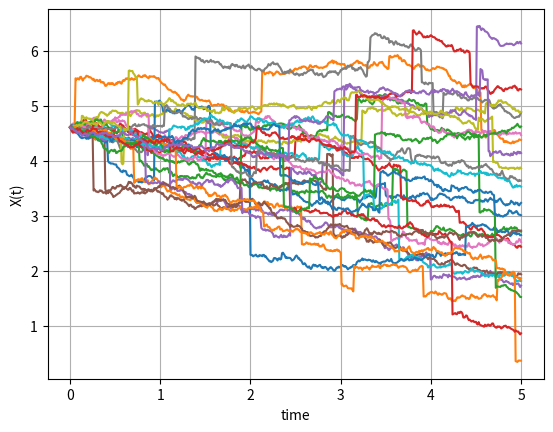
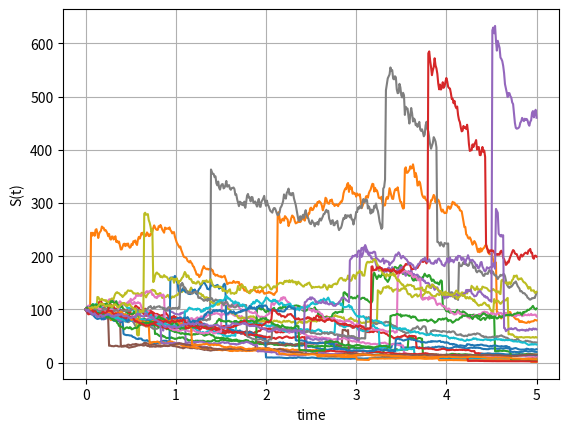

Source code (Python) for these figures, in order:
#%%
"""
Created on Thu Jan 11 2019
Paths for the Jump diffusion proces of Merton
@author: Lech A. Grzelak
"""
import numpy as np
import matplotlib.pyplot as plt

def GeneratePathsMerton(NoOfPaths,NoOfSteps,S0, T,xiP,muJ,sigmaJ,r,sigma):    
    # Create empty matrices for Poisson process and for compensated Poisson process
    X = np.zeros([NoOfPaths, NoOfSteps+1])
    S = np.zeros([NoOfPaths, NoOfSteps+1])
    time = np.zeros([NoOfSteps+1])
                
    dt = T / float(NoOfSteps)
    X[:,0] = np.log(S0)
    S[:,0] = S0
    
    # Expectation E(e^J) for J~N(muJ,sigmaJ^2)
    EeJ = np.exp(muJ + 0.5*sigmaJ*sigmaJ)
    
    ZPois = np.random.poisson(xiP*dt,[NoOfPaths,NoOfSteps])
    Z = np.random.normal(0.0,1.0,[NoOfPaths,NoOfSteps])
    
    J = np.random.normal(muJ,sigmaJ,[NoOfPaths,NoOfSteps])
    
    for i in range(0,NoOfSteps):
        # making sure that samples from normal have mean 0 and variance 1
        if NoOfPaths > 1:
            Z[:,i] = (Z[:,i] - np.mean(Z[:,i])) / np.std(Z[:,i])
        # making sure that samples from normal have mean 0 and variance 1
        X[:,i+1]  = X[:,i] + (r - xiP*(EeJ-1) - 0.5*sigma*sigma)*dt +sigma*np.sqrt(dt)* Z[:,i]\
                    + J[:,i] * ZPois[:,i]
        time[i+1] = time[i] +dt
        
    S = np.exp(X)
    paths = {"time":time,"X":X,"S":S}
    return paths

def mainCalculation():
    NoOfPaths = 25
    NoOfSteps = 500
    T = 5
    xiP = 1
    muJ = 0
    sigmaJ = 0.7
    sigma = 0.2

    S0 =100
    r=0.05
    Paths = GeneratePathsMerton(NoOfPaths,NoOfSteps,S0, T,xiP,muJ,sigmaJ,r,sigma)
    timeGrid = Paths["time"]
    X = Paths["X"]
    S = Paths["S"]
           
    plt.figure(1)
    plt.plot(timeGrid, np.transpose(X))   
    plt.grid()
    plt.xlabel("time")
    plt.ylabel("X(t)")
    plt.savefig('MertonProcess_paths_X.png')
    
    plt.figure(2)
    plt.plot(timeGrid, np.transpose(S))   
    plt.grid()
    plt.xlabel("time")
    plt.ylabel("S(t)")
    plt.savefig('MertonProcess_paths_S.png')
    
                       
mainCalculation()
